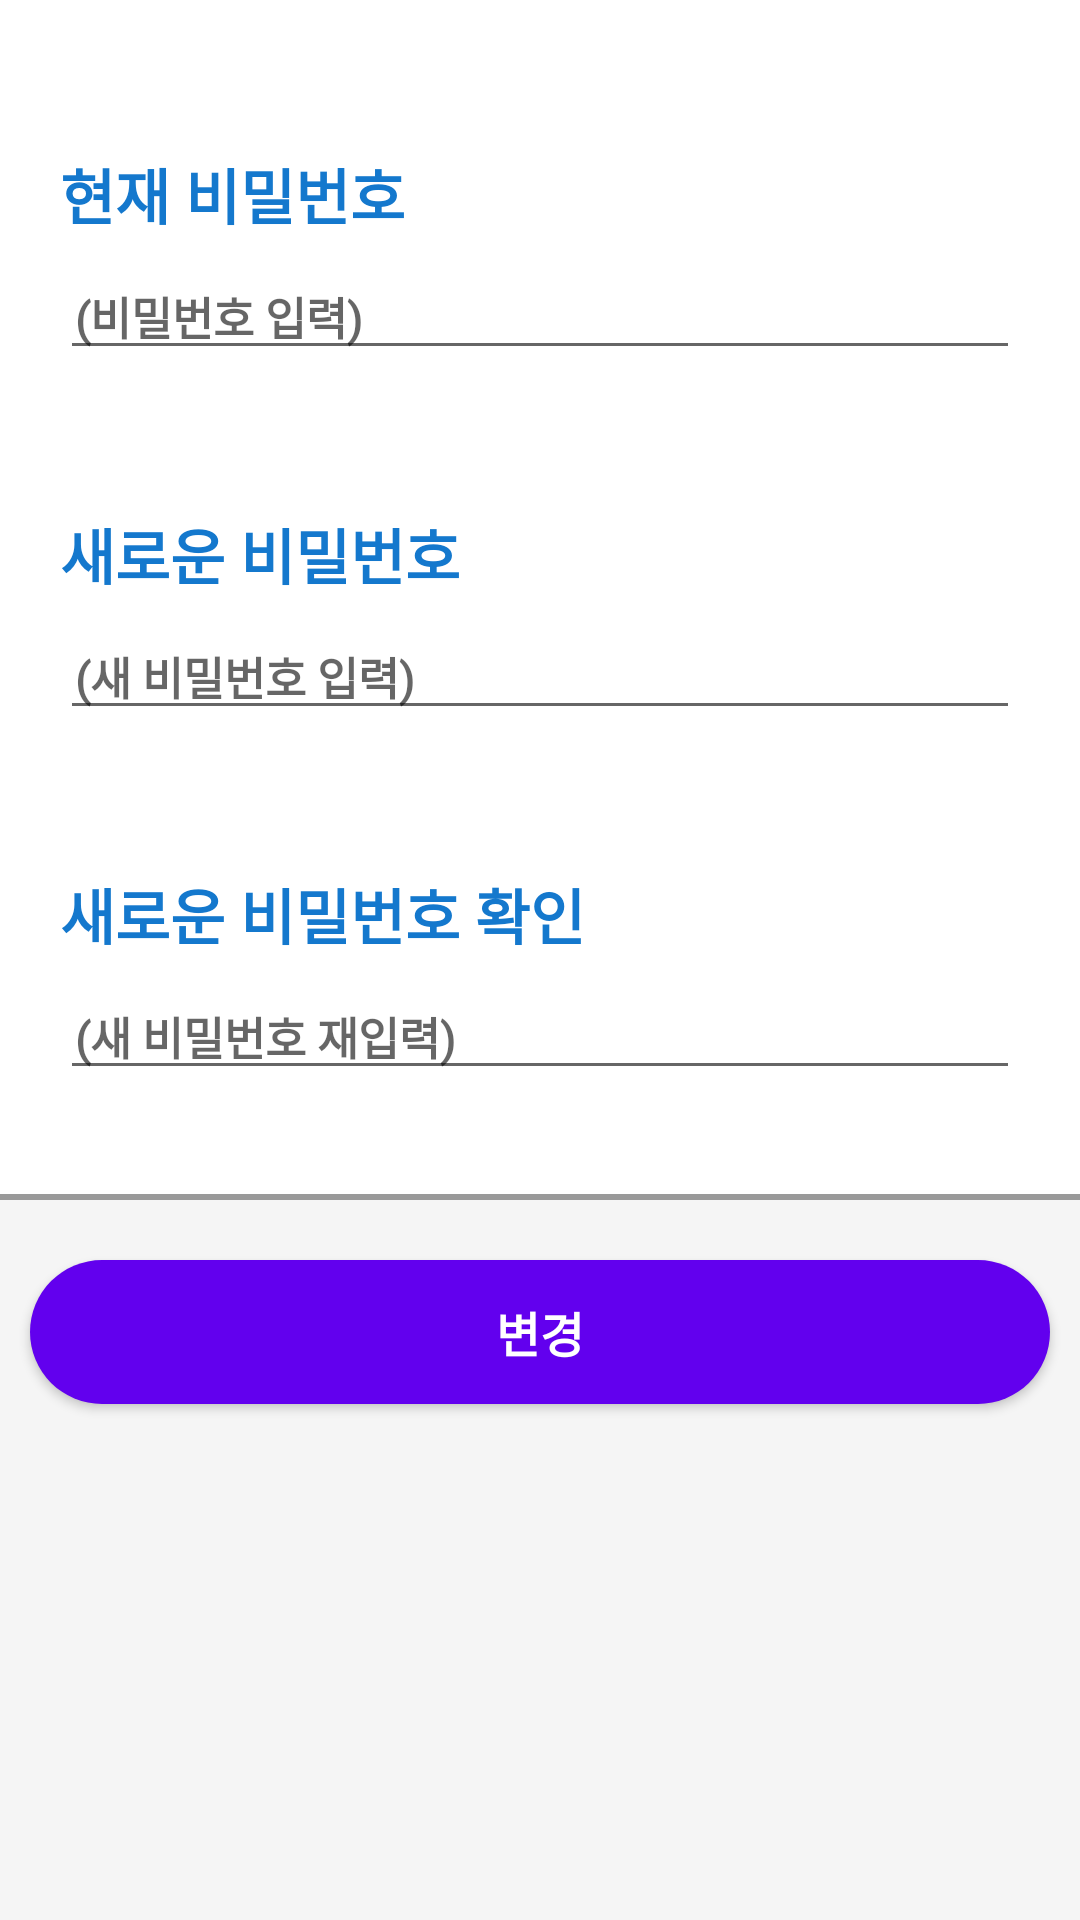

Reconstruct the res/layout file that produces this screen, plus the resources it refers to.
<!-- AndroidManifest.xml: application theme Theme.CapstoneMainProject -->
<!-- res/layout/fragment_user_password_setting.xml -->
<?xml version="1.0" encoding="utf-8"?>
<FrameLayout xmlns:android="http://schemas.android.com/apk/res/android"
    xmlns:tools="http://schemas.android.com/tools"
    android:layout_width="match_parent"
    android:layout_height="match_parent"
    tools:context=".UserSettingActivity">

    <LinearLayout
        android:layout_width="match_parent"
        android:layout_height="match_parent"
        android:background="@color/ivory"
        android:orientation="vertical">

        <LinearLayout
            android:layout_width="match_parent"
            android:layout_height="400dp"
            android:background="@drawable/border_rectangle_bottom"
            android:orientation="vertical"
            android:paddingTop="40dp"
            android:weightSum="3">

            <LinearLayout
                android:layout_width="match_parent"
                android:layout_height="0dp"
                android:layout_weight="1"
                android:orientation="vertical"
                android:paddingHorizontal="20dp"
                android:paddingTop="10dp">

                <TextView
                    android:layout_width="match_parent"
                    android:layout_height="wrap_content"
                    android:layout_marginBottom="5dp"
                    android:fontFamily="@font/cafe_24_ssurround_air"
                    android:text="현재 비밀번호"
                    android:textColor="#1478cd"
                    android:textSize="20dp"
                    android:textStyle="bold" />

                <EditText
                    android:id="@+id/editText_user_setting_password"
                    android:layout_width="match_parent"
                    android:layout_height="wrap_content"
                    android:fontFamily="@font/cafe_24_ssurround_air"
                    android:hint="(비밀번호 입력)"
                    android:inputType="textPassword"
                    android:paddingLeft="5dp"
                    android:textColor="@color/black"
                    android:textSize="15dp"
                    android:textStyle="bold" />

            </LinearLayout>

            <LinearLayout
                android:layout_width="match_parent"
                android:layout_height="0dp"
                android:layout_weight="1"
                android:orientation="vertical"
                android:paddingHorizontal="20dp"
                android:paddingTop="10dp">

                <TextView
                    android:layout_width="match_parent"
                    android:layout_height="wrap_content"
                    android:layout_marginBottom="5dp"
                    android:fontFamily="@font/cafe_24_ssurround_air"
                    android:text="새로운 비밀번호"
                    android:textColor="#1478cd"
                    android:textSize="20dp"
                    android:textStyle="bold" />

                <EditText
                    android:id="@+id/editText_user_setting_new_password"
                    android:layout_width="match_parent"
                    android:layout_height="wrap_content"
                    android:fontFamily="@font/cafe_24_ssurround_air"
                    android:hint="(새 비밀번호 입력)"
                    android:inputType="textPassword"
                    android:paddingLeft="5dp"
                    android:textColor="@color/black"
                    android:textSize="15dp"
                    android:textStyle="bold" />

            </LinearLayout>

            <LinearLayout
                android:layout_width="match_parent"
                android:layout_height="0dp"
                android:layout_weight="1"
                android:orientation="vertical"
                android:paddingHorizontal="20dp"
                android:paddingTop="10dp">

                <TextView
                    android:layout_width="match_parent"
                    android:layout_height="wrap_content"
                    android:layout_marginBottom="5dp"
                    android:fontFamily="@font/cafe_24_ssurround_air"
                    android:text="새로운 비밀번호 확인"
                    android:textColor="#1478cd"
                    android:textSize="20dp"
                    android:textStyle="bold" />

                <EditText
                    android:id="@+id/editText_user_setting_new_password_check"
                    android:layout_width="match_parent"
                    android:layout_height="wrap_content"
                    android:fontFamily="@font/cafe_24_ssurround_air"
                    android:hint="(새 비밀번호 재입력)"
                    android:inputType="textPassword"
                    android:paddingLeft="5dp"
                    android:textColor="@color/black"
                    android:textSize="15dp"
                    android:textStyle="bold" />

            </LinearLayout>

        </LinearLayout>

        <Button
            android:id="@+id/btn_user_setting_password_change"
            android:layout_width="match_parent"
            android:layout_height="wrap_content"
            android:layout_marginHorizontal="10dp"
            android:layout_marginVertical="20dp"
            android:background="@drawable/selector_button_group"
            android:fontFamily="@font/cafe_24_ssurround_air"
            android:text="변경"
            android:textColor="@color/hite"
            android:textSize="16dp"
            android:textStyle="bold" />

    </LinearLayout>

</FrameLayout>
<!-- resources referenced by this layout -->
<resources>
  <color name="black">#000000</color>
  <color name="hite">#FFFFFF</color>
  <color name="ivory">#F5F5F5</color>
  <!-- drawable border_rectangle_bottom (drawable) -->
  <?xml version="1.0" encoding="utf-8"?>
  <layer-list xmlns:android="http://schemas.android.com/apk/res/android">
      <item
          android:left="-5dp"
          android:right="-5dp"
          android:top="-5dp">
          <shape android:shape="rectangle">
              <solid android:color="@color/white" />
              <stroke
                  android:width="2dp"
                  android:color="@color/textGray" />
          </shape>
      </item>
  </layer-list>
  <!-- drawable selector_button_group (drawable) -->
  <?xml version="1.0" encoding="utf-8"?>
  <selector xmlns:android="http://schemas.android.com/apk/res/android">
      <item android:drawable="@drawable/shape_button_sortblack" android:state_pressed="true" />
      <item android:drawable="@drawable/shape_button_black" />
  </selector>
  <style name="Theme.CapstoneMainProject" parent="Theme.AppCompat.Light.NoActionBar">
          
          <item name="colorPrimary">@color/purple_500</item>
          <item name="colorPrimaryVariant">@color/purple_700</item>
          <item name="colorOnPrimary">@color/white</item>
          
          <item name="colorSecondary">@color/teal_200</item>
          <item name="colorSecondaryVariant">@color/teal_700</item>
          <item name="colorOnSecondary">@color/black</item>
          
          <item name="android:statusBarColor" tools:targetApi="l">?attr/colorPrimaryVariant</item>
          
      </style>
  <color name="white">#ffffff</color>
  <color name="textGray">#999</color>
  <!-- drawable shape_button_sortblack (drawable) -->
  <?xml version="1.0" encoding="utf-8"?>
  <shape xmlns:android="http://schemas.android.com/apk/res/android"
      android:shape="rectangle">
  
      <corners android:radius="30dp" />
  
      <solid android:color="@color/softBlack" />
  
      <padding
          android:bottom="0dp"
          android:left="0dp"
          android:right="0dp"
          android:top="0dp" />
  
      <size
          android:width="150dp"
          android:height="40dp" />
  </shape>
  <!-- drawable shape_button_black (drawable-v24) -->
  <?xml version="1.0" encoding="utf-8"?>
  <shape xmlns:android="http://schemas.android.com/apk/res/android"
      android:shape="rectangle">
      <corners android:radius="30dp" />
      <solid android:color="@color/black" />
      <padding
          android:bottom="0dp"
          android:left="0dp"
          android:right="0dp"
          android:top="0dp" />
      <size
          android:width="150dp"
          android:height="40dp" />
  </shape>
  <color name="purple_500">#FF6200EE</color>
  <color name="purple_700">#FF3700B3</color>
  <color name="teal_200">#FF03DAC5</color>
  <color name="teal_700">#FF018786</color>
  <color name="softBlack">#7E7E7E</color>
</resources>
